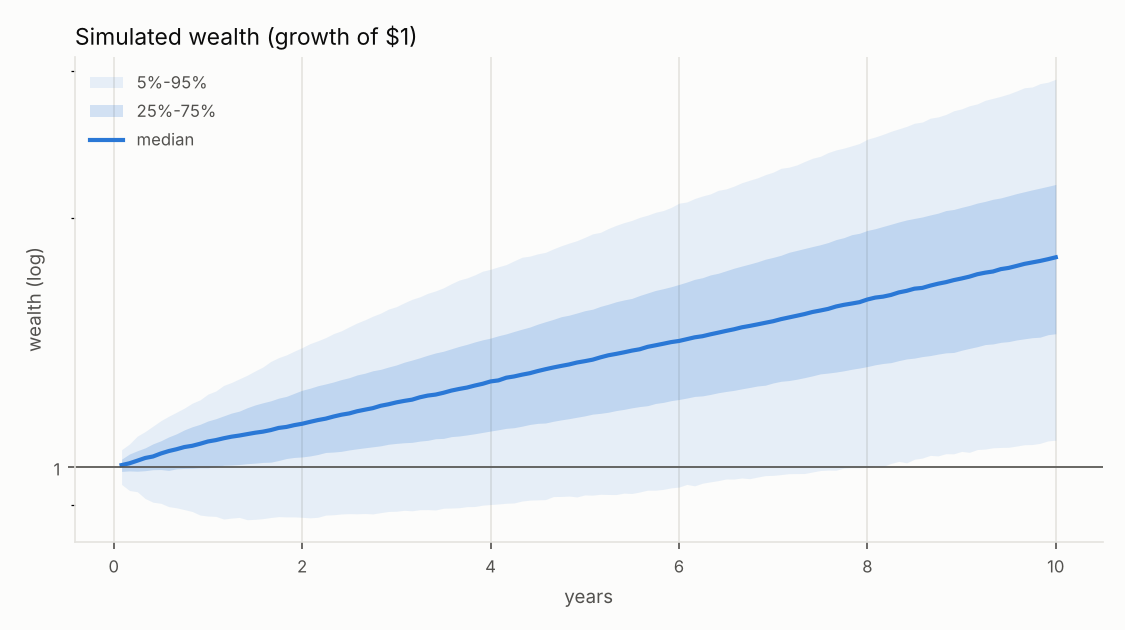

The table this chart was drawn from, first rows:
year, q0.05, q0.25, q0.5, q0.75, q0.95
0.08333, 0.9536, 0.9887, 1.006, 1.023, 1.05
0.1667, 0.9377, 0.9901, 1.011, 1.038, 1.067
0.25, 0.9345, 0.9893, 1.019, 1.047, 1.09
0.3333, 0.9171, 0.9907, 1.026, 1.055, 1.104
0.4167, 0.9077, 0.9935, 1.031, 1.067, 1.121
0.5, 0.905, 0.9939, 1.039, 1.076, 1.138
0.5833, 0.8967, 0.9915, 1.046, 1.088, 1.152
0.6667, 0.8938, 0.9958, 1.052, 1.097, 1.165
0.75, 0.8893, 0.9969, 1.058, 1.11, 1.179
0.8333, 0.8846, 0.9973, 1.062, 1.119, 1.195
0.9167, 0.8759, 0.9987, 1.068, 1.127, 1.206
1.0, 0.8736, 0.9987, 1.074, 1.137, 1.225
1.083, 0.8728, 1.002, 1.078, 1.144, 1.236
1.167, 0.8664, 1.006, 1.084, 1.153, 1.255
1.25, 0.8686, 1.006, 1.089, 1.162, 1.266
1.333, 0.8702, 1.008, 1.092, 1.169, 1.278
1.417, 0.8647, 1.01, 1.096, 1.18, 1.291
1.5, 0.8656, 1.012, 1.101, 1.189, 1.306
1.583, 0.8673, 1.014, 1.104, 1.196, 1.321
1.667, 0.87, 1.014, 1.109, 1.203, 1.342
1.75, 0.8722, 1.019, 1.115, 1.212, 1.356
1.833, 0.8715, 1.025, 1.119, 1.218, 1.366
1.917, 0.8716, 1.028, 1.124, 1.228, 1.38
2.0, 0.8705, 1.029, 1.129, 1.238, 1.394
2.083, 0.8692, 1.032, 1.134, 1.245, 1.409
2.167, 0.8705, 1.036, 1.14, 1.254, 1.421
2.25, 0.8759, 1.042, 1.145, 1.26, 1.433
2.333, 0.8767, 1.043, 1.151, 1.267, 1.449
2.417, 0.8786, 1.045, 1.157, 1.276, 1.461
2.5, 0.8794, 1.049, 1.161, 1.282, 1.477
2.583, 0.879, 1.053, 1.168, 1.292, 1.493
2.667, 0.8797, 1.056, 1.173, 1.298, 1.506
2.75, 0.8788, 1.059, 1.178, 1.307, 1.521
2.833, 0.8818, 1.062, 1.186, 1.312, 1.534
2.917, 0.8847, 1.066, 1.191, 1.321, 1.551
3.0, 0.8853, 1.069, 1.197, 1.328, 1.562
3.083, 0.8875, 1.071, 1.202, 1.339, 1.578
3.167, 0.8864, 1.072, 1.207, 1.347, 1.594
3.25, 0.8891, 1.076, 1.215, 1.355, 1.605
3.333, 0.8893, 1.078, 1.22, 1.365, 1.621
3.417, 0.8885, 1.083, 1.224, 1.374, 1.632
3.5, 0.8927, 1.084, 1.23, 1.38, 1.646
3.583, 0.8932, 1.089, 1.237, 1.389, 1.664
3.667, 0.894, 1.091, 1.243, 1.399, 1.681
3.75, 0.8967, 1.094, 1.248, 1.407, 1.691
3.833, 0.897, 1.098, 1.255, 1.416, 1.706
3.917, 0.9004, 1.102, 1.261, 1.424, 1.723
4.0, 0.9019, 1.106, 1.269, 1.431, 1.732
4.083, 0.9033, 1.11, 1.273, 1.441, 1.744
4.167, 0.9051, 1.114, 1.282, 1.448, 1.755
4.25, 0.9059, 1.116, 1.287, 1.458, 1.774
4.333, 0.9107, 1.121, 1.293, 1.467, 1.791
4.417, 0.913, 1.126, 1.298, 1.476, 1.797
4.5, 0.9137, 1.13, 1.306, 1.488, 1.808
4.583, 0.9143, 1.131, 1.313, 1.498, 1.816
4.667, 0.9221, 1.136, 1.319, 1.508, 1.833
4.75, 0.9223, 1.141, 1.325, 1.519, 1.849
4.833, 0.9233, 1.145, 1.33, 1.525, 1.863
4.917, 0.9211, 1.149, 1.337, 1.534, 1.876
5.0, 0.9262, 1.153, 1.343, 1.544, 1.893
... 60 more rows
